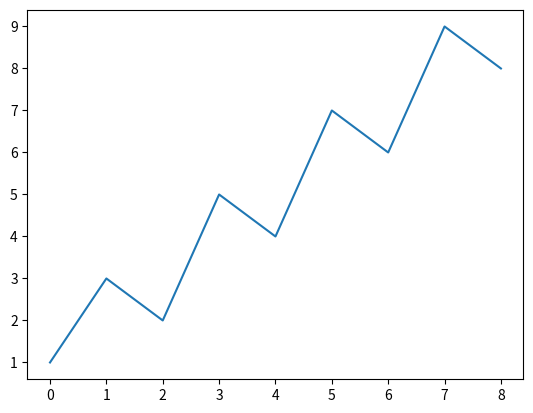

Reproduce this figure in Python.
x = [1,2,3,4,5,6,7,8,9]

i=0
while i!=len(x)-2:
    a = x[i]
    b = x[i+1]
    c = x[i+2]
    
    if (a>b and b>c) or (a<b and b<c):
        x[i+1] = c
        x[i+2] = b
    
    i+=1
    
    
import matplotlib.pyplot as plt

plt.plot(range(len(x)),x)